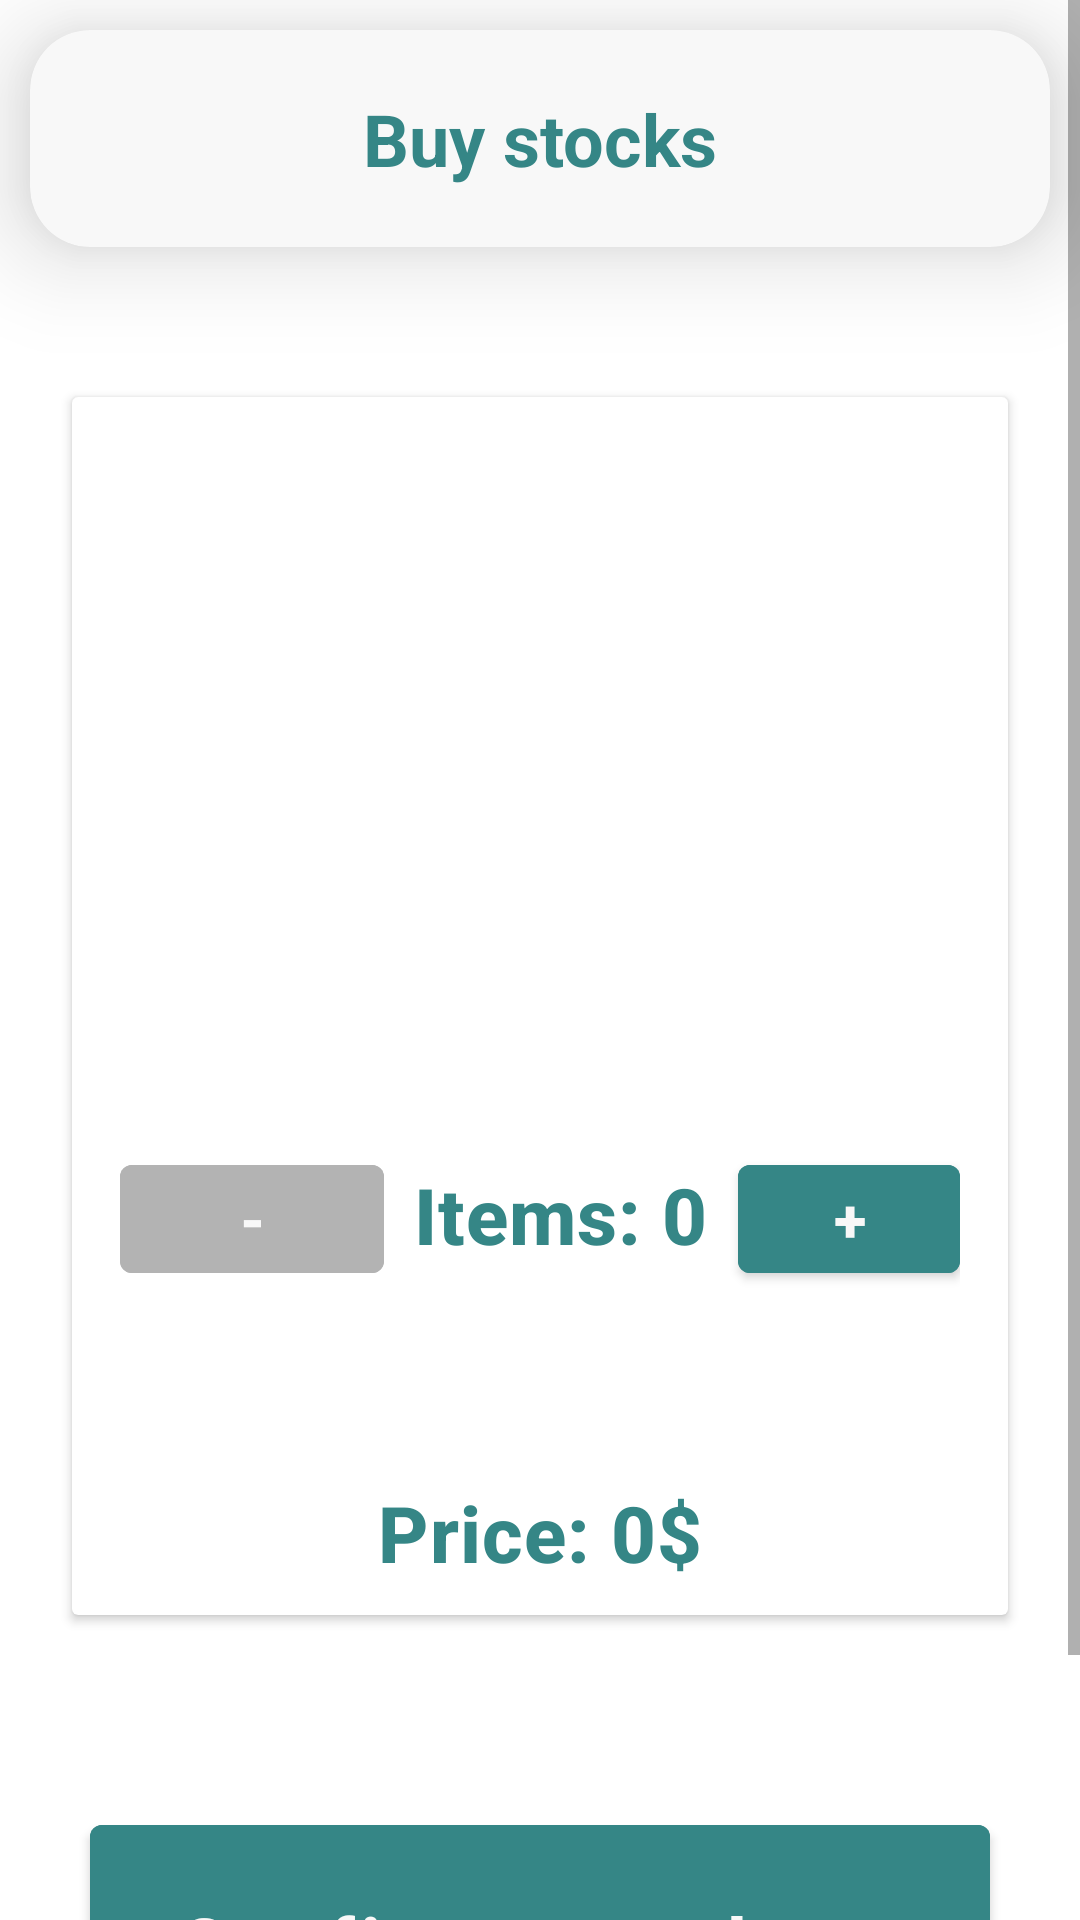

Reconstruct the res/layout file that produces this screen, plus the resources it refers to.
<!-- AndroidManifest.xml: application theme Theme.StocksApplication -->
<!-- res/layout/activity_stock_purchase.xml -->
<?xml version="1.0" encoding="utf-8"?>
<ScrollView xmlns:android="http://schemas.android.com/apk/res/android"
    xmlns:app="http://schemas.android.com/apk/res-auto"
    xmlns:tools="http://schemas.android.com/tools"
    android:layout_width="match_parent"
    android:layout_height="match_parent"
    android:fillViewport="true"
    app:layout_editor_absoluteX="1dp"
    app:layout_editor_absoluteY="1dp">

    <androidx.constraintlayout.widget.ConstraintLayout
        android:layout_width="match_parent"
        android:layout_height="wrap_content"
        tools:context=".GetStocksActivity">

        <androidx.cardview.widget.CardView
            android:id="@+id/cardView"
            android:layout_width="match_parent"
            android:layout_height="wrap_content"
            android:layout_marginLeft="10dp"
            android:layout_marginTop="10dp"
            android:layout_marginRight="10dp"
            app:cardBackgroundColor="@color/white"
            app:cardCornerRadius="20dp"
            app:cardElevation="20sp"
            app:contentPadding="20dp"
            app:layout_constraintEnd_toEndOf="parent"
            app:layout_constraintStart_toStartOf="parent"
            app:layout_constraintTop_toTopOf="parent">

            <TextView
                android:id="@+id/titleTxt"
                android:layout_width="match_parent"
                android:layout_height="wrap_content"
                android:textAlignment="center"
                android:textColor="#358686"
                android:textSize="24sp"
                android:text="Buy stocks"
                android:textStyle="bold" />

        </androidx.cardview.widget.CardView>

        <androidx.cardview.widget.CardView
            android:id="@+id/proDetails"
            android:layout_width="match_parent"
            android:layout_height="wrap_content"
            android:layout_marginLeft="24dp"
            android:layout_marginTop="50dp"
            android:layout_marginRight="24dp"
            android:layout_marginBottom="32dp"
            app:layout_constraintBottom_toTopOf="@+id/stockBtn"
            app:layout_constraintEnd_toEndOf="parent"
            app:layout_constraintStart_toStartOf="parent"
            app:layout_constraintTop_toBottomOf="@+id/cardView">

            <LinearLayout
                android:layout_width="match_parent"
                android:layout_height="wrap_content"
                android:orientation="vertical">

                <ImageView
                    android:id="@+id/proImage"
                    android:layout_width="360dp"
                    android:layout_height="194dp"
                    />

                <LinearLayout
                    android:layout_width="match_parent"
                    android:layout_height="wrap_content"
                    android:orientation="horizontal"
                    android:padding="16dp">

                    <com.google.android.material.button.MaterialButton
                        android:id="@+id/minus"
                        android:layout_width="wrap_content"
                        android:layout_height="wrap_content"
                        android:layout_marginTop="34dp"
                        android:text="-"
                        android:textColor="@color/white"
                        android:backgroundTint="#b3b3b3"
                        android:textSize="20sp"
                        android:textStyle="bold"
                        android:enabled="false"
                        android:allowClickWhenDisabled="false"/>

                    <TextView
                        android:id="@+id/count"
                        android:layout_width="wrap_content"
                        android:layout_height="wrap_content"
                        android:textAppearance="@style/TextAppearance.MaterialComponents.Headline6"
                        android:textColor="#358686"
                        android:textStyle="bold"
                        android:text="Items: 0"
                        android:textSize="26sp"
                        android:padding="10dp"
                        android:layout_marginTop="35dp"/>

                    <com.google.android.material.button.MaterialButton
                        android:id="@+id/plus"
                        android:layout_width="wrap_content"
                        android:layout_height="wrap_content"
                        android:layout_marginTop="34dp"
                        android:text="+"
                        android:textColor="@color/white"
                        android:backgroundTint="#358686"
                        android:textSize="20sp"
                        android:textStyle="bold"/>

                </LinearLayout>
                <TextView
                    android:id="@+id/totalprice"
                    android:layout_width="match_parent"
                    android:layout_height="wrap_content"
                    android:textAppearance="@style/TextAppearance.MaterialComponents.Headline6"
                    android:textColor="#358686"
                    android:textStyle="bold"
                    android:text="Price: 0$"
                    android:textAlignment="center"
                    android:textSize="26sp"
                    android:padding="10dp"
                    android:layout_marginTop="35dp"/>

            </LinearLayout>
        </androidx.cardview.widget.CardView>

        <com.google.android.material.button.MaterialButton
            android:id="@+id/stockBtn"
            android:layout_width="300dp"
            android:layout_height="90dp"
            android:layout_marginTop="32dp"
            android:layout_marginBottom="50dp"
            android:backgroundTint="#358686"
            android:text="Confirem purchase"
            android:textAllCaps="false"
            android:textSize="24sp"
            android:textStyle="bold"
            app:layout_constraintBottom_toBottomOf="parent"
            app:layout_constraintEnd_toEndOf="parent"
            app:layout_constraintStart_toStartOf="parent"
            app:layout_constraintTop_toBottomOf="@+id/proDetails" />




    </androidx.constraintlayout.widget.ConstraintLayout>

</ScrollView>
<!-- resources referenced by this layout -->
<resources>
  <color name="white">#F8F8F8</color>
  <style name="Theme.StocksApplication" parent="Theme.MaterialComponents.DayNight.DarkActionBar">
          
          <item name="colorPrimary">@color/purple_500</item>
          <item name="colorPrimaryVariant">@color/purple_700</item>
          <item name="colorOnPrimary">@color/white</item>
          
          <item name="colorSecondary">@color/teal_200</item>
          <item name="colorSecondaryVariant">@color/teal_700</item>
          <item name="colorOnSecondary">@color/black</item>
          
          <item name="android:statusBarColor" tools:targetApi="l">?attr/colorPrimaryVariant</item>
          
      </style>
  <color name="purple_500">#6DE4D6</color>
  <color name="purple_700">#FF3700B3</color>
  <color name="teal_200">#FF03DAC5</color>
  <color name="teal_700">#FF018786</color>
  <color name="black">#FF000000</color>
</resources>
